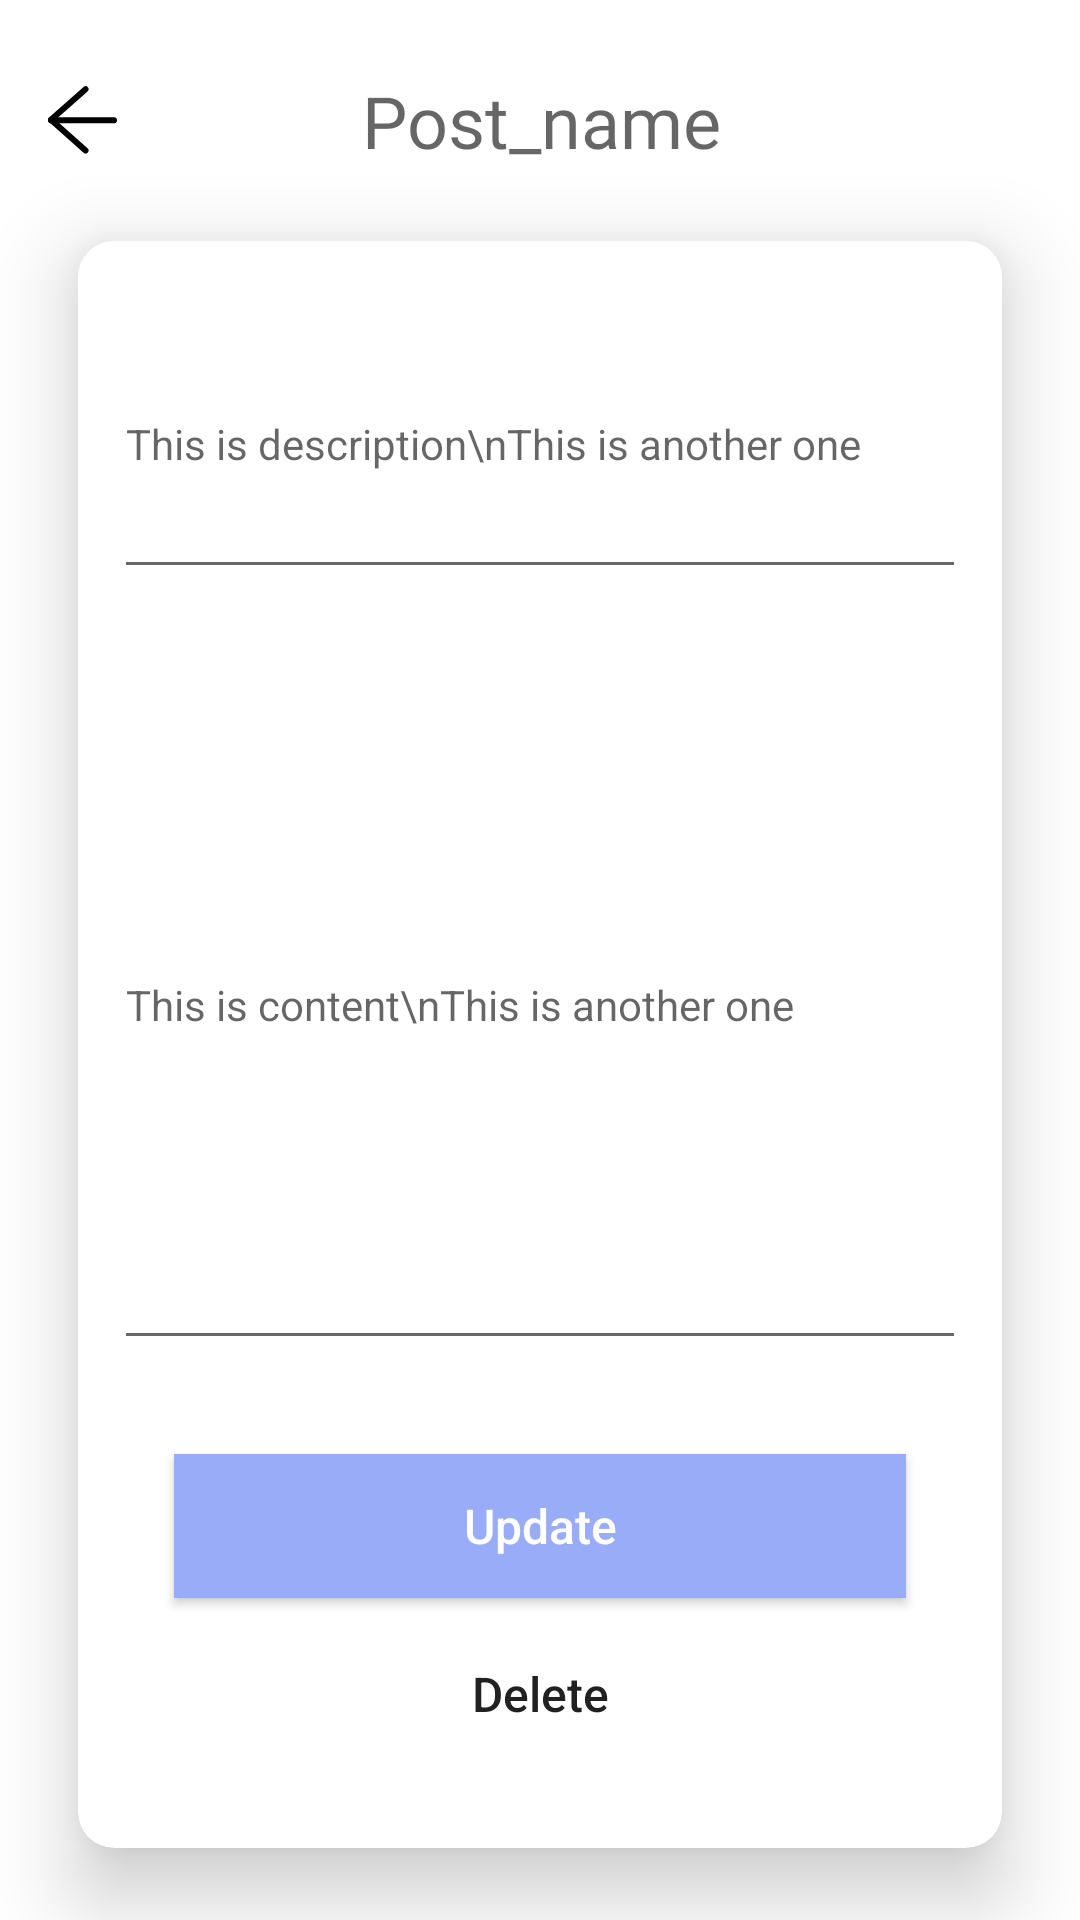

Android layout source for this screen:
<!-- AndroidManifest.xml: application theme Theme.App -->
<!-- res/layout/activity_insight_edit.xml -->
<?xml version="1.0" encoding="utf-8"?>
<LinearLayout xmlns:android="http://schemas.android.com/apk/res/android"
    xmlns:app="http://schemas.android.com/apk/res-auto"
    xmlns:tools="http://schemas.android.com/tools"
    android:layout_width="match_parent"
    android:layout_height="match_parent"
    android:orientation="vertical"
    android:background="@color/white"
    tools:context=".InsightEdit">

    <LinearLayout
        android:layout_width="match_parent"
        android:layout_height="wrap_content"
        android:layout_marginTop="24dp"
        android:layout_weight="0"
        android:orientation="horizontal">

        <ImageButton
            android:id="@+id/back"
            android:layout_width="wrap_content"
            android:layout_height="wrap_content"
            android:layout_gravity="center_vertical"
            android:layout_marginLeft="16dp"
            android:background="@drawable/back_btn"
            android:backgroundTint="@color/black" />

        <LinearLayout
            android:layout_width="match_parent"
            android:layout_height="wrap_content"
            android:layout_gravity="center"
            android:layout_marginEnd="38dp"
            android:layout_weight="0"
            android:orientation="vertical">

            <EditText
                android:id="@+id/dTitleEt"
                android:layout_width="match_parent"
                android:layout_height="wrap_content"
                android:layout_gravity="center"
                android:fontFamily="@font/roboto_medium"
                android:hint="Post_name"
                android:textAlignment="center"
                android:textColor="@color/black"
                android:background="@null"
                android:textSize="24sp" />


        </LinearLayout>
    </LinearLayout>

    <androidx.cardview.widget.CardView
        android:layout_width="match_parent"
        android:layout_height="544dp"
        android:layout_gravity="center"
        android:layout_marginStart="26dp"
        android:layout_marginTop="24dp"
        android:layout_marginEnd="26dp"
        android:layout_marginBottom="24dp"
        android:layout_weight="1"
        app:cardCornerRadius="12dp"
        app:cardElevation="16dp">

        <LinearLayout
            android:layout_width="match_parent"
            android:layout_height="match_parent"
            android:layout_marginBottom="12dp"
            android:layout_weight="0"
            android:background="@drawable/border_radius"
            android:orientation="vertical">

            <EditText
                android:id="@+id/dDescriptionEt"
                android:layout_width="match_parent"
                android:layout_height="100dp"
                android:layout_marginStart="12dp"
                android:layout_marginTop="16dp"
                android:layout_marginEnd="12dp"
                android:layout_marginBottom="16dp"
                android:layout_weight="0"
                android:hint="This is description\nThis is another one"
                android:lineSpacingExtra="2dp"
                android:scrollbars="vertical"
                android:textColor="@color/black"
                android:textSize="14sp" />

            <EditText
                android:id="@+id/ContentEt"
                android:layout_width="match_parent"
                android:layout_height="240dp"
                android:layout_marginStart="12dp"
                android:layout_marginTop="1dp"
                android:layout_marginEnd="12dp"
                android:layout_marginBottom="16dp"
                android:layout_weight="0"
                android:lineSpacingExtra="2dp"
                android:scrollbars="vertical"
                android:hint="This is content\nThis is another one"
                android:textColor="@color/black"
                android:textSize="14sp" />

            <LinearLayout
                android:layout_width="match_parent"
                android:layout_height="match_parent"
                android:orientation="vertical"
                android:layout_weight="0"
                android:gravity="center">

                <Button
                    android:id="@+id/updateBtn"
                    android:layout_width="match_parent"
                    android:layout_height="wrap_content"
                    android:layout_alignParentBottom="true"
                    android:layout_centerHorizontal="true"
                    android:layout_gravity="center"
                    android:layout_marginStart="32dp"
                    android:layout_marginEnd="32dp"
                    android:layout_weight="0"
                    android:background="@color/purple_blue"
                    android:text="Update"
                    android:textAllCaps="false"
                    android:textColor="@color/white"
                    android:textSize="16dp" />

                <Button
                    android:id="@+id/deleteBtn"
                    android:layout_width="wrap_content"
                    android:layout_height="wrap_content"
                    android:layout_gravity="center"
                    android:layout_marginStart="32dp"
                    android:layout_marginTop="8dp"
                    android:layout_marginEnd="32dp"
                    android:layout_weight="0"
                    android:background="@null"
                    android:text="Delete"
                    android:textAllCaps="false"
                    android:textSize="16dp" />

            </LinearLayout>

        </LinearLayout>

    </androidx.cardview.widget.CardView>

</LinearLayout>
<!-- resources referenced by this layout -->
<resources>
  <color name="black">#FF000000</color>
  <color name="purple_blue">#98ACF8</color>
  <color name="white">#FFFFFFFF</color>
  <!-- drawable back_btn: png bitmap (drawable-hdpi, 580 bytes) -->
  <!-- drawable border_radius (drawable) -->
  <?xml version="1.0" encoding="UTF-8"?>
  <shape xmlns:android="http://schemas.android.com/apk/res/android">
  
      <corners
          android:radius="10dp"
          />
  
      <solid
          android:color="#ffffff"
          />
  
  </shape>
  <style name="Theme.App" parent="Theme.AppCompat.Light.NoActionBar">
          
          <item name="colorPrimary">@color/white</item>
          <item name="colorPrimaryVariant">@color/purple_blue</item>
          <item name="colorOnPrimary">@color/white</item>
          
          <item name="colorSecondary">@color/sky_blue</item>
          <item name="colorSecondaryVariant">@color/light_purple</item>
          <item name="colorOnSecondary">@color/black</item>
          
          <item name="android:statusBarColor" tools:targetApi="l">?attr/colorPrimaryVariant</item>
          
      </style>
  <color name="sky_blue">#BEDCFA</color>
  <color name="light_purple">#DA9FF9</color>
</resources>
